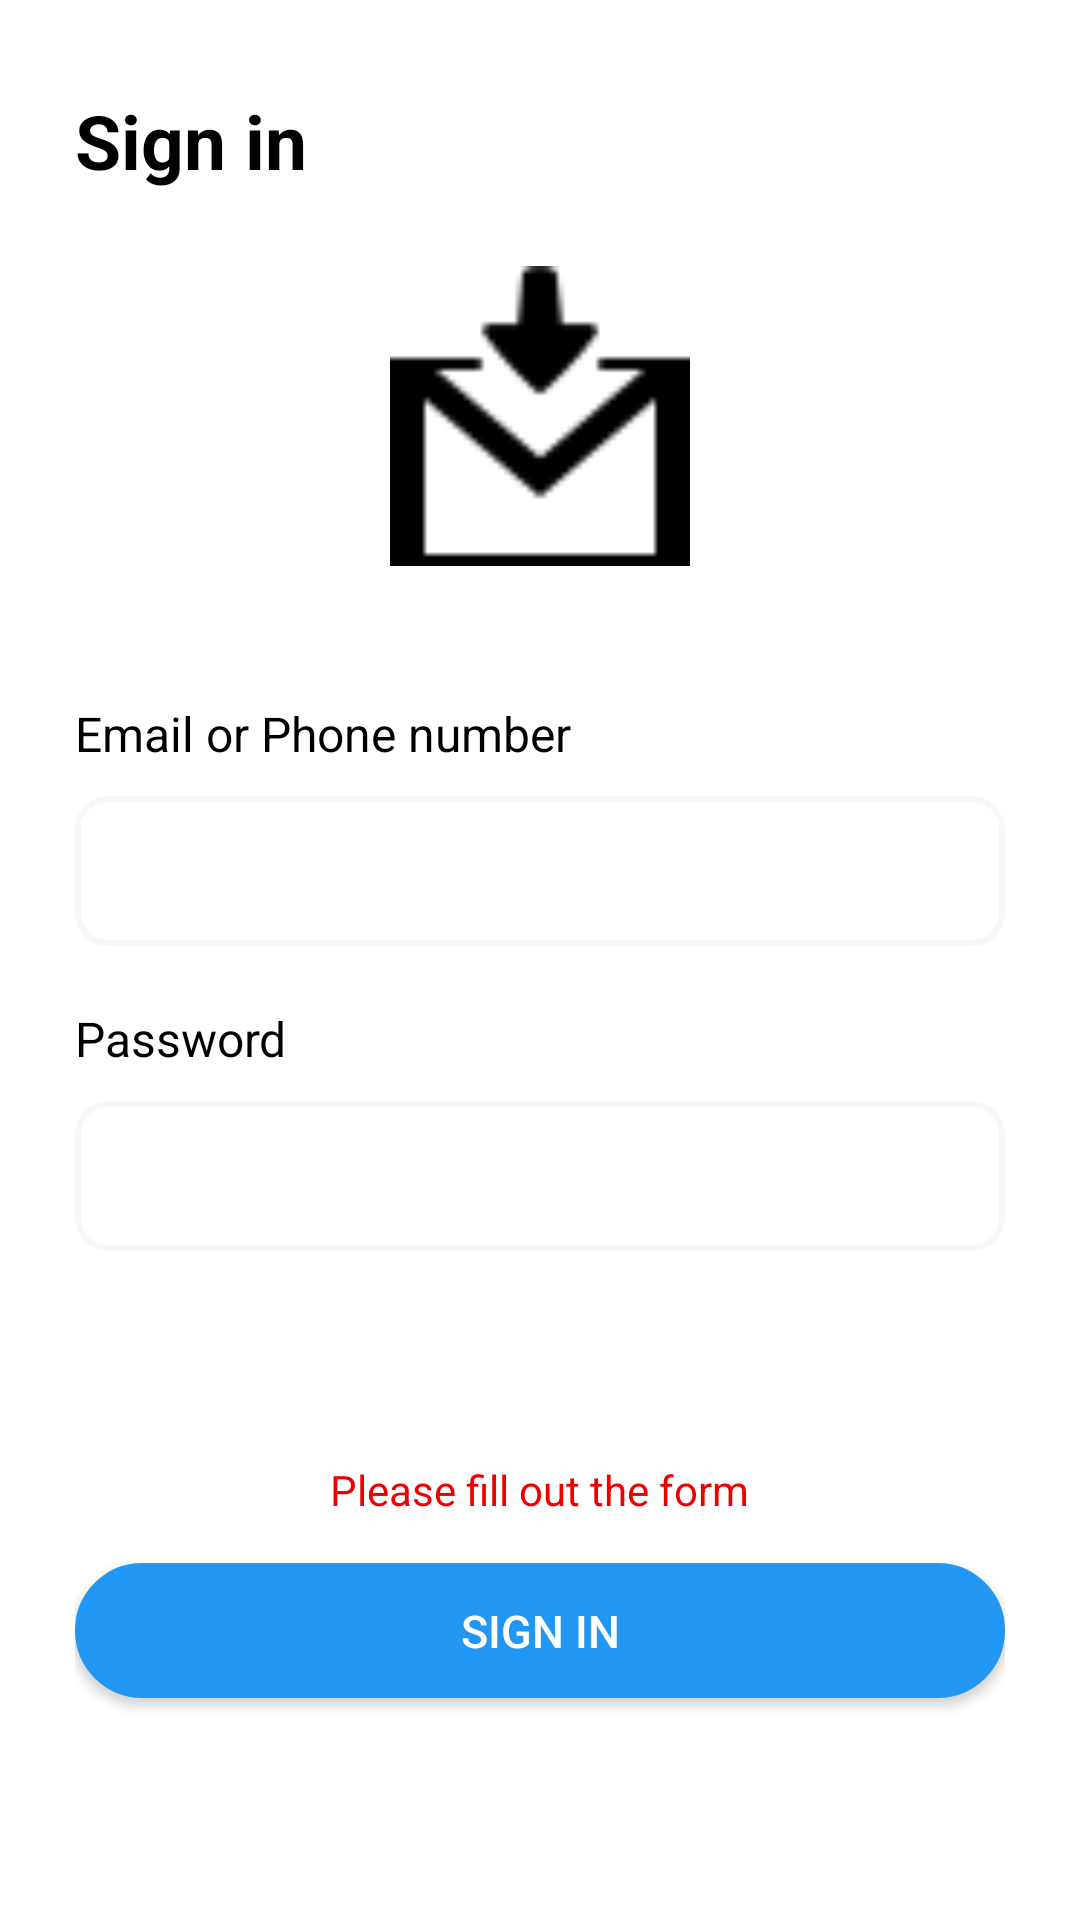

Here is an Android app screen rendered from its layout file. Give the layout XML and the strings, colors and styles it references.
<!-- AndroidManifest.xml: application theme AppTheme -->
<!-- res/layout/fragment_introduce3.xml -->
<?xml version="1.0" encoding="utf-8"?>
<LinearLayout xmlns:android="http://schemas.android.com/apk/res/android"
    android:layout_width="match_parent"
    android:layout_height="match_parent"
    android:background="@color/color_white"
    android:gravity="left"
    android:orientation="vertical"
    android:paddingLeft="25dp"
    android:paddingTop="30dp"
    android:paddingRight="25dp">

    <TextView
        android:layout_width="wrap_content"
        android:layout_height="wrap_content"
        android:text="@string/txt_signin"
        android:textColor="@color/color_black"
        android:textSize="@dimen/size25"
        android:textStyle="bold" />

    <ImageView
        android:layout_marginTop="25dp"
        android:layout_gravity="center"
        android:src="@drawable/avatar_lognin"
        android:layout_width="100dp"
        android:layout_height="100dp"/>

    <TextView
        android:layout_width="wrap_content"
        android:layout_height="wrap_content"
        android:layout_marginTop="45dp"
        android:text="@string/txt_mail_or_phone"
        android:textColor="@color/color_black"
        android:textSize="@dimen/size16" />

    <EditText
        android:id="@+id/email"
        android:layout_width="match_parent"
        android:layout_height="50dp"
        android:layout_marginTop="10dp"
        android:background="@drawable/boder_editext"
        android:inputType="textEmailAddress" />

    <TextView
        android:layout_width="wrap_content"
        android:layout_height="wrap_content"
        android:layout_marginTop="20dp"
        android:text="@string/txt_pass"
        android:textColor="@color/color_black"
        android:textSize="@dimen/size16" />

    <EditText
        android:id="@+id/pass"
        android:layout_width="match_parent"
        android:layout_height="50dp"
        android:layout_marginTop="10dp"
        android:background="@drawable/boder_editext"
        android:inputType="textPassword" />

    <TextView
        android:layout_gravity="center"
        android:layout_width="wrap_content"
        android:layout_height="wrap_content"
        android:layout_marginTop="70dp"
        android:text="@string/txt_full_text"
        android:textColor="@color/color_red"
        android:textSize="@dimen/size14" />

    <Button
        android:id="@+id/btn_get_create"
        android:layout_width="match_parent"
        android:layout_height="45dp"
        android:layout_gravity="center"
        android:layout_marginTop="15dp"
        android:background="@drawable/boder_button"
        android:text="@string/txt_signin_priview"
        android:textColor="@color/color_white"
        android:textSize="15dp" />
</LinearLayout>
<!-- resources referenced by this layout -->
<resources>
  <color name="color_black">#000</color>
  <color name="color_red">#EE0000</color>
  <color name="color_white">#FFFFFF</color>
  <dimen name="size14">14sp</dimen>
  <dimen name="size16">16sp</dimen>
  <dimen name="size25">25sp</dimen>
  <!-- drawable avatar_lognin: png bitmap (drawable, 780 bytes) -->
  <!-- drawable boder_button (drawable) -->
  <shape xmlns:android="http://schemas.android.com/apk/res/android">
      <stroke
          android:width="2dp"
          android:color="@color/color_blue" />
      <corners android:radius="30dp" />
      <solid android:color="@color/color_blue" />
      <padding
          android:left="15dp"
          android:right="15dp" />
  </shape>
  <!-- drawable boder_editext (drawable) -->
  <shape xmlns:android="http://schemas.android.com/apk/res/android">
      <stroke
          android:width="2dp"
          android:color="#08080808" />
      <corners android:radius="10dp" />
      <padding
          android:left="15dp"
          android:right="15dp" />
  </shape>
  <string name="txt_full_text" translatable="false"> Please fill out the form</string>
  
      //textview login app
  <string name="txt_mail_or_phone">Email or Phone number </string>
  <string name="txt_pass">Password </string>
  
      //textview register app
  <string name="txt_signin">Sign in</string>
  <string name="txt_signin_priview">Sign in</string>
  <style name="AppTheme" parent="Theme.AppCompat.Light.NoActionBar" />
  <color name="color_blue">#2196F3</color>
</resources>
